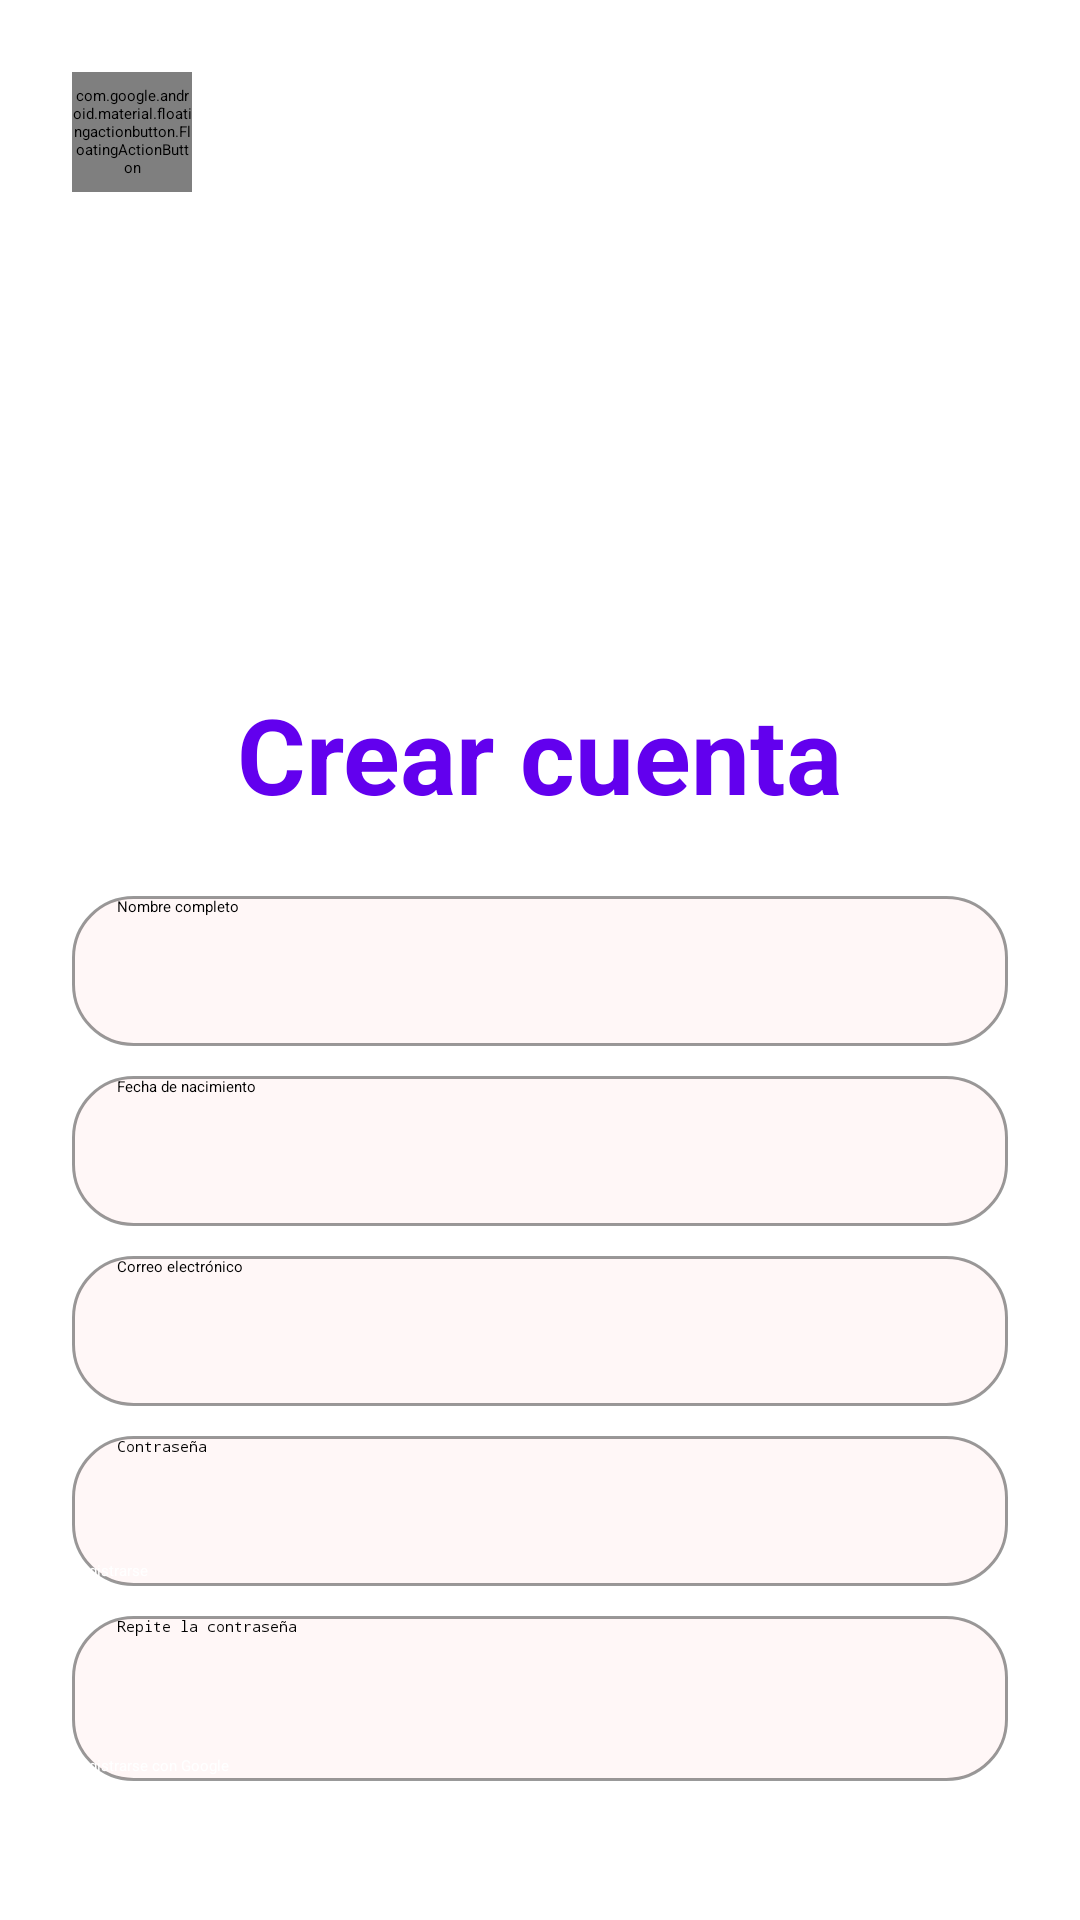

Write the Android layout XML for this screen, with the resource values it uses.
<!-- AndroidManifest.xml: application theme Theme.MathPlay -->
<!-- res/layout/activity_register.xml -->
<?xml version="1.0" encoding="utf-8"?>
<androidx.constraintlayout.widget.ConstraintLayout
    xmlns:android="http://schemas.android.com/apk/res/android"
    xmlns:app="http://schemas.android.com/apk/res-auto"
    xmlns:tools="http://schemas.android.com/tools"
    android:id="@+id/main"
    android:layout_width="match_parent"
    android:layout_height="match_parent"
    tools:context=".ui.view.RegisterActivity">

    
    <ImageView
        android:id="@+id/imageView5"
        android:layout_width="250dp"
        android:layout_height="180dp"
        android:layout_marginTop="24dp"
        app:layout_constraintEnd_toEndOf="parent"
        app:layout_constraintStart_toStartOf="parent"
        app:layout_constraintTop_toTopOf="parent"
        app:srcCompat="@drawable/mathplay_logo" />

    
    <com.google.android.material.floatingactionbutton.FloatingActionButton
        android:id="@+id/btnBackClose"
        app:layout_constraintTop_toTopOf="parent"
        app:layout_constraintStart_toStartOf="parent"
        android:layout_marginTop="24dp"
        android:layout_marginStart="24dp"
        android:layout_width="40dp"
        android:layout_height="40dp"
        app:tint="@color/purple_500"
        app:backgroundTint="@color/white"
        android:src="@drawable/ic_baseline_keyboard_arrow_left_24"
        app:fabSize="mini" />

    
    <TextView
        android:id="@+id/tvLoginRedirect"
        android:layout_width="wrap_content"
        android:layout_height="wrap_content"
        android:text="@string/create_account"
        android:textColor="#6200EE"
        android:textSize="35sp"
        android:textStyle="bold"
        app:layout_constraintEnd_toEndOf="parent"
        app:layout_constraintStart_toStartOf="parent"
        app:layout_constraintTop_toBottomOf="@id/imageView5"
        android:layout_marginTop="24dp"/>

    
    <androidx.appcompat.widget.LinearLayoutCompat
        android:layout_width="match_parent"
        android:layout_height="wrap_content"
        android:layout_marginStart="24dp"
        android:layout_marginTop="24dp"
        android:layout_marginEnd="24dp"
        android:orientation="vertical"
        app:layout_constraintEnd_toEndOf="parent"
        app:layout_constraintStart_toStartOf="parent"
        app:layout_constraintTop_toBottomOf="@id/tvLoginRedirect">

        <EditText
            android:id="@+id/edtFullName"
            android:layout_width="match_parent"
            android:layout_height="50dp"
            android:layout_marginBottom="10dp"
            android:background="@drawable/background_rounded_edit_text"
            android:hint="@string/full_name"
            android:inputType="textPersonName"
            android:paddingHorizontal="15dp" />

        <EditText
            android:id="@+id/edtBirthDate"
            android:layout_width="match_parent"
            android:layout_height="50dp"
            android:layout_marginBottom="10dp"
            android:background="@drawable/background_rounded_edit_text"
            android:hint="@string/birth_date"
            android:inputType="date"
            android:paddingHorizontal="15dp" />

        <EditText
            android:id="@+id/edtEmail"
            android:layout_width="match_parent"
            android:layout_height="50dp"
            android:layout_marginBottom="10dp"
            android:background="@drawable/background_rounded_edit_text"
            android:hint="@string/user_email"
            android:inputType="textEmailAddress"
            android:paddingHorizontal="15dp" />

        <EditText
            android:id="@+id/edtPassword"
            android:layout_width="match_parent"
            android:layout_height="50dp"
            android:layout_marginBottom="10dp"
            android:background="@drawable/background_rounded_edit_text"
            android:hint="@string/user_password"
            android:inputType="textPassword"
            android:paddingHorizontal="15dp" />

        <EditText
            android:id="@+id/edtPassword2"
            android:layout_width="match_parent"
            android:layout_height="55dp"
            android:layout_marginBottom="20dp"
            android:background="@drawable/background_rounded_edit_text"
            android:hint="@string/repeat_password"
            android:inputType="textPassword"
            android:paddingHorizontal="15dp" />

    </androidx.appcompat.widget.LinearLayoutCompat>

    

    
    <androidx.appcompat.widget.LinearLayoutCompat
        android:layout_width="match_parent"
        android:layout_height="wrap_content"
        android:layout_marginStart="24dp"
        android:layout_marginEnd="24dp"
        android:orientation="vertical"
        app:layout_constraintBottom_toBottomOf="parent"
        app:layout_constraintEnd_toEndOf="parent"
        app:layout_constraintStart_toStartOf="parent"
        app:layout_constraintTop_toBottomOf="@id/edtPassword2">

        <Button
            android:id="@+id/btnRegister"
            android:layout_width="match_parent"
            android:layout_height="55dp"
            android:layout_marginBottom="10dp"
            android:backgroundTint="#6200EE"
            android:text="@string/register"
            android:textColor="#FFFFFF" />

        <Button
            android:id="@+id/btnRegisterGoogle"
            android:layout_width="match_parent"
            android:layout_height="55dp"
            android:backgroundTint="#6200EE"
            android:drawableStart="@drawable/ic_google"
            android:text="Registrarse con Google"
            android:textColor="#FFFFFF" />
    </androidx.appcompat.widget.LinearLayoutCompat>

</androidx.constraintlayout.widget.ConstraintLayout>
<!-- resources referenced by this layout -->
<resources>
  <!-- drawable background_rounded_edit_text (drawable) -->
  <?xml version="1.0" encoding="utf-8"?>
  <shape android:shape="rectangle" xmlns:android="http://schemas.android.com/apk/res/android">
  
      <solid android:color="#FFF7F7"/>
  
      <corners android:radius="20dp"/>
  
      <stroke android:color="#66000000"
          android:width="1dp"/>
  
  </shape>
  <!-- drawable ic_baseline_keyboard_arrow_left_24 (drawable) -->
  <vector xmlns:android="http://schemas.android.com/apk/res/android"
      android:width="20dp"
      android:height="20dp"
      android:viewportWidth="45"
      android:viewportHeight="45"
      android:tint="?attr/colorControlNormal">
    <path
        android:fillColor="@android:color/white"
        android:pathData="M15.41,16.59L10.83,12l4.58,-4.59L14,6l-6,6 6,6 1.41,-1.41z"/>
  </vector>
  <!-- drawable mathplay_logo: png bitmap (drawable, 187038 bytes) -->
  <string name="birth_date">Fecha de nacimiento</string>
  <string name="create_account">Crear cuenta</string>
  <string name="full_name">Nombre completo</string>
  <string name="register">Registrarse</string>
  <string name="repeat_password">Repite la contraseña</string>
  <string name="user_email">Correo electrónico</string>
  <string name="user_password">Contraseña</string>
  <!-- not gathered from this repository: default colours our renderer supplied (Android Studio template values) -->
  <color name="purple_500">#FF6200EE</color>
  <color name="white">#FFFFFFFF</color>
</resources>
